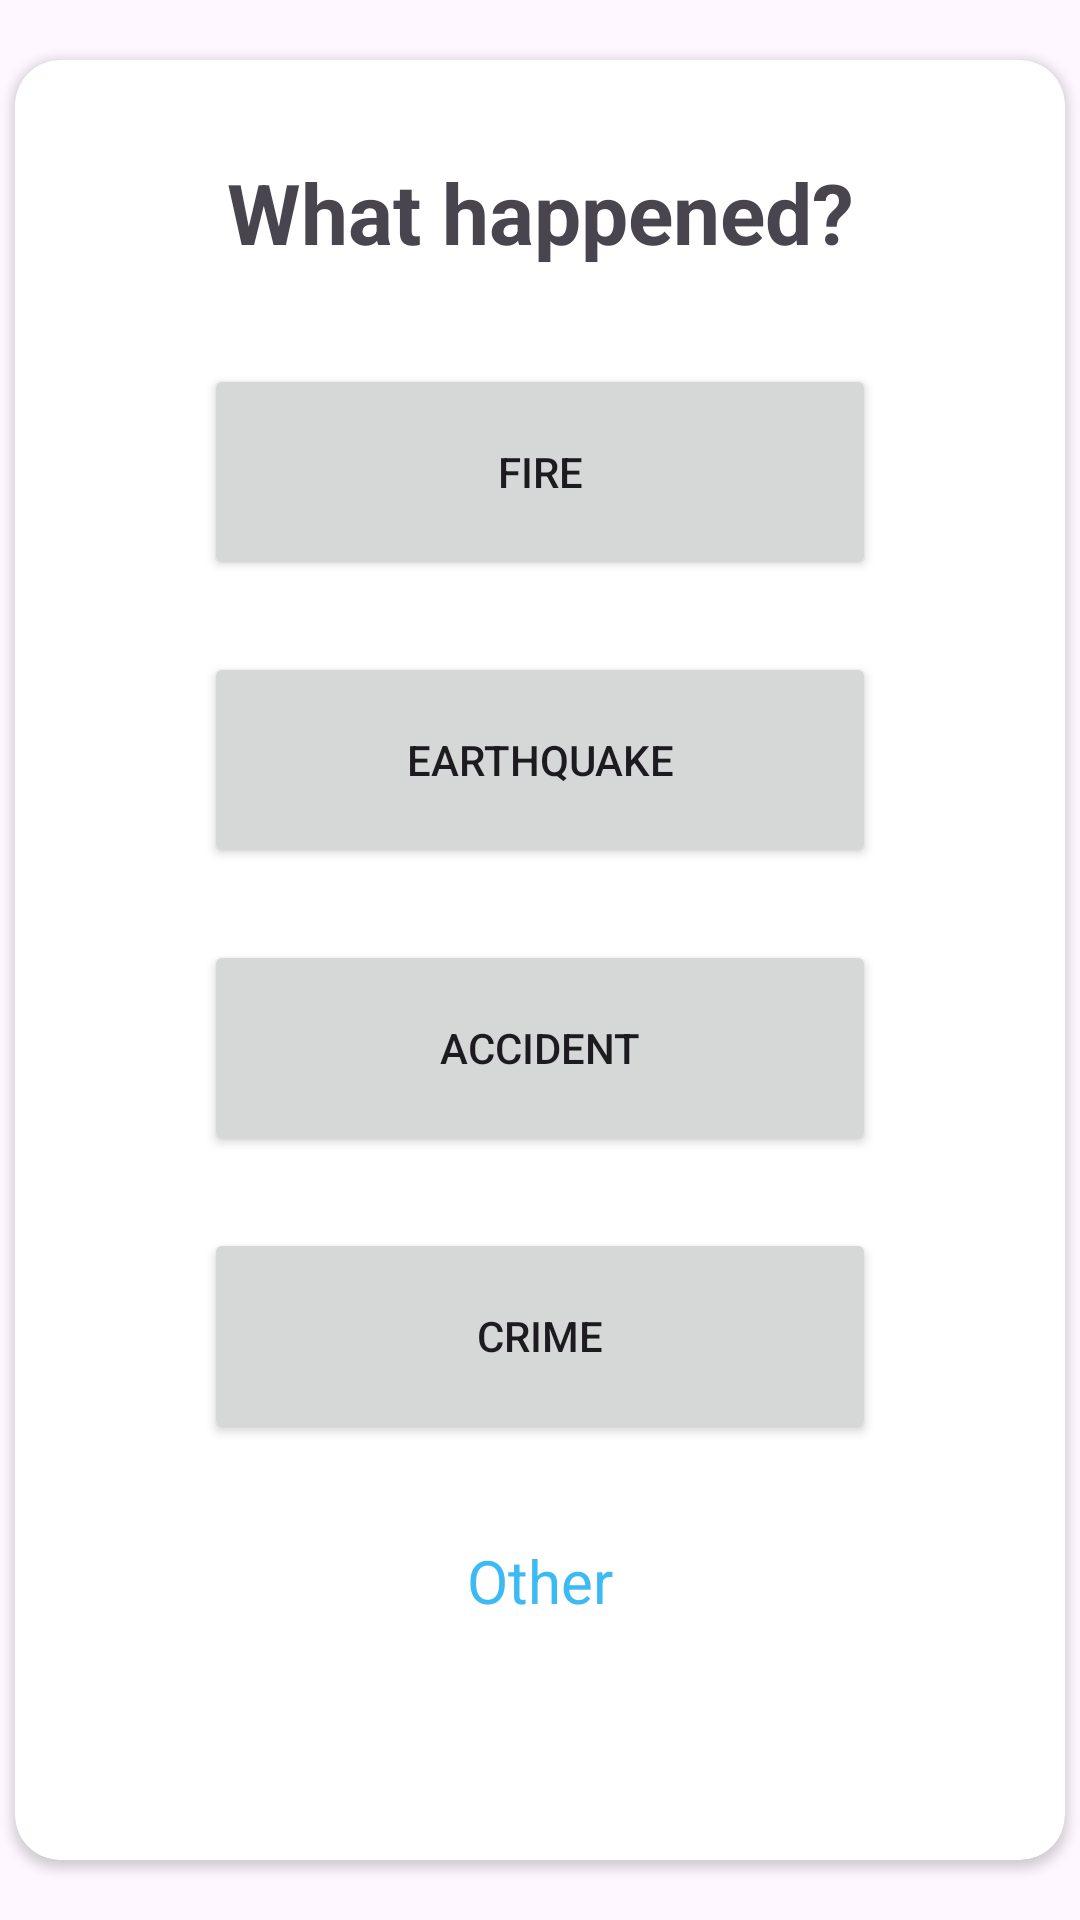

Here is an Android app screen rendered from its layout file. Give the layout XML and the strings, colors and styles it references.
<!-- AndroidManifest.xml: application theme Theme.Distress -->
<!-- res/layout/distress_call_dialog.xml -->
<?xml version="1.0" encoding="utf-8"?>
<androidx.constraintlayout.widget.ConstraintLayout xmlns:android="http://schemas.android.com/apk/res/android"
    xmlns:app="http://schemas.android.com/apk/res-auto"
    xmlns:tools="http://schemas.android.com/tools"
    android:layout_width="wrap_content"
    android:layout_height="wrap_content"
    android:background="@android:color/transparent">

    <androidx.cardview.widget.CardView
        android:id="@+id/distress_cardview"
        android:layout_width="350dp"
        android:layout_height="600dp"
        app:cardCornerRadius="15dp"
        app:layout_constraintBottom_toBottomOf="parent"
        app:layout_constraintEnd_toEndOf="parent"
        app:layout_constraintHorizontal_bias="0.5"
        app:layout_constraintStart_toStartOf="parent"
        app:layout_constraintTop_toTopOf="parent">

        <androidx.constraintlayout.widget.ConstraintLayout
            android:layout_width="match_parent"
            android:layout_height="match_parent">

            <ScrollView
                android:layout_width="match_parent"
                android:layout_height="match_parent" >

                <androidx.constraintlayout.widget.ConstraintLayout
                    android:layout_width="match_parent"
                    android:layout_height="wrap_content">
                    <TextView
                        android:id="@+id/textView"
                        android:layout_width="wrap_content"
                        android:layout_height="wrap_content"
                        android:layout_marginTop="32dp"
                        android:text="What happened?"
                        android:textSize="28sp"
                        android:textStyle="bold"
                        app:layout_constraintEnd_toEndOf="parent"
                        app:layout_constraintStart_toStartOf="parent"
                        app:layout_constraintTop_toTopOf="parent" />

                    <Button
                        android:id="@+id/distress_fire_button"
                        android:layout_width="224dp"
                        android:layout_height="72dp"
                        android:layout_marginTop="32dp"
                        android:text="Fire"
                        app:layout_constraintEnd_toEndOf="parent"
                        app:layout_constraintStart_toStartOf="parent"
                        app:layout_constraintTop_toBottomOf="@+id/textView" />

                    <Button
                        android:id="@+id/distress_earthquake_button"
                        android:layout_width="224dp"
                        android:layout_height="72dp"
                        android:layout_marginTop="24dp"
                        android:text="Earthquake"
                        app:layout_constraintEnd_toEndOf="parent"
                        app:layout_constraintStart_toStartOf="parent"
                        app:layout_constraintTop_toBottomOf="@+id/distress_fire_button" />

                    <Button
                        android:id="@+id/distress_accident_button"
                        android:layout_width="224dp"
                        android:layout_height="72dp"
                        android:layout_marginTop="24dp"
                        android:text="Accident"
                        app:layout_constraintEnd_toEndOf="parent"
                        app:layout_constraintStart_toStartOf="parent"
                        app:layout_constraintTop_toBottomOf="@+id/distress_earthquake_button" />

                    <Button
                        android:id="@+id/distress_crime_button"
                        android:layout_width="224dp"
                        android:layout_height="72dp"
                        android:layout_marginTop="24dp"
                        android:text="Crime"
                        app:layout_constraintEnd_toEndOf="parent"
                        app:layout_constraintStart_toStartOf="parent"
                        app:layout_constraintTop_toBottomOf="@+id/distress_accident_button" />

                    <TextView
                        android:id="@+id/textView15"
                        android:layout_width="wrap_content"
                        android:layout_height="wrap_content"
                        android:layout_marginTop="32dp"
                        android:text="Other"
                        android:textColor="#3CBAF3"
                        android:textSize="20sp"
                        app:layout_constraintEnd_toEndOf="parent"
                        app:layout_constraintStart_toStartOf="parent"
                        app:layout_constraintTop_toBottomOf="@+id/distress_crime_button" />
                </androidx.constraintlayout.widget.ConstraintLayout>
            </ScrollView>


        </androidx.constraintlayout.widget.ConstraintLayout>
    </androidx.cardview.widget.CardView>
</androidx.constraintlayout.widget.ConstraintLayout>
<!-- resources referenced by this layout -->
<resources>
  <style name="Theme.Distress" parent="Base.Theme.Distress" />
  <style name="Base.Theme.Distress" parent="Theme.Material3.DayNight.NoActionBar">
          
          <item name="colorPrimary">#28CAED</item>
  
      </style>
</resources>
